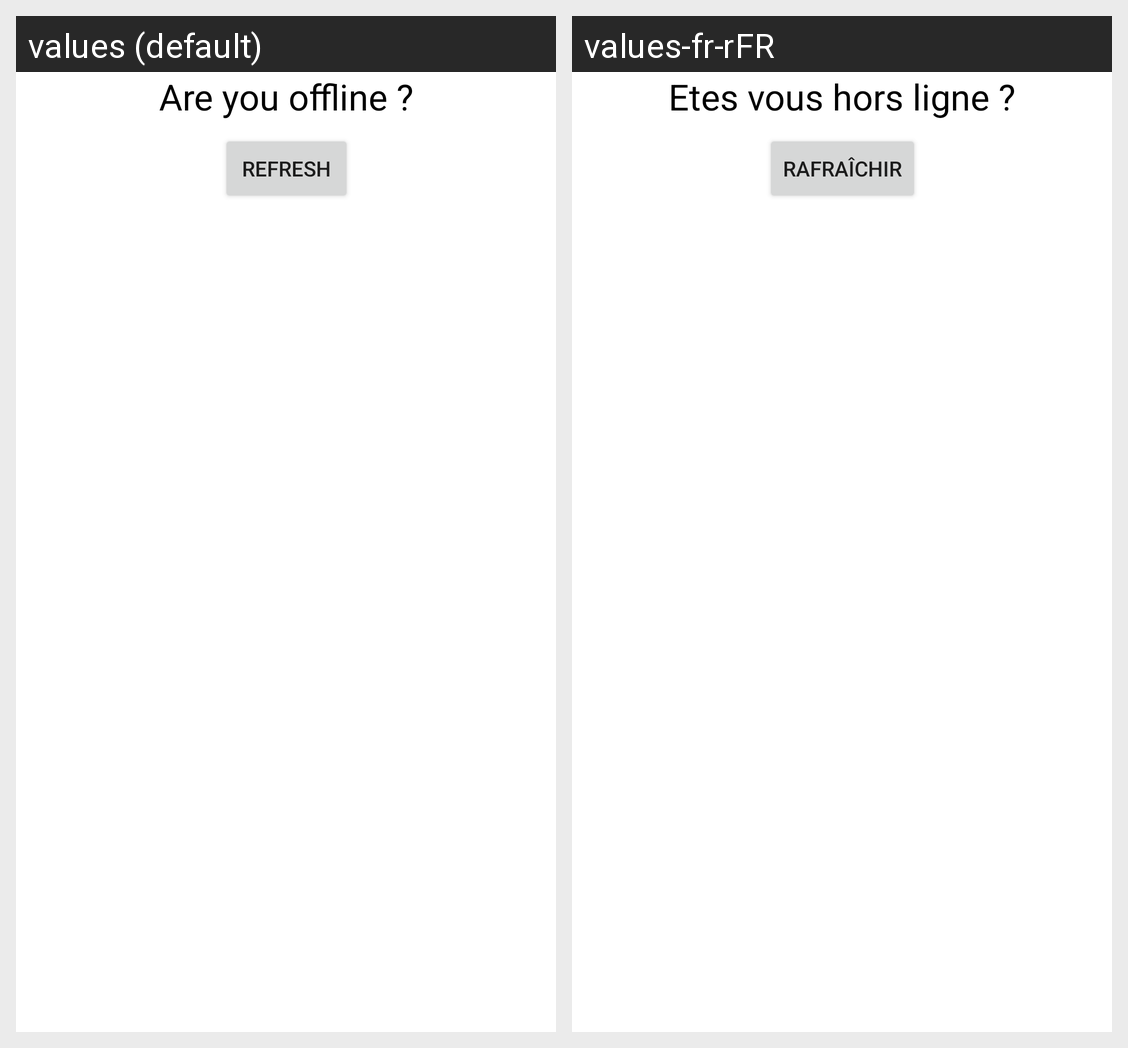

Locale-by-locale string values for the Android screen shown in this grid:
Android screen res/layout/empty_screen_layout.xml rendered under 2 locales, left to right: values (default), values-fr-rFR. Device: Nexus 5 (rendered at 1080×1920; each locale shown at half size, 540×960, under a caption strip naming it); theme Theme.LeagueWiki.
Strings drawn on this screen, with the default value and each locale's value (text and hints the layout hard-codes, and strings that could not be matched under every locale, appear in the picture but are not listed):

offline_text
  values: Are you offline ?
  values-fr-rFR: Etes vous hors ligne ?

refresh_button
  values: Refresh
  values-fr-rFR: Rafraîchir
